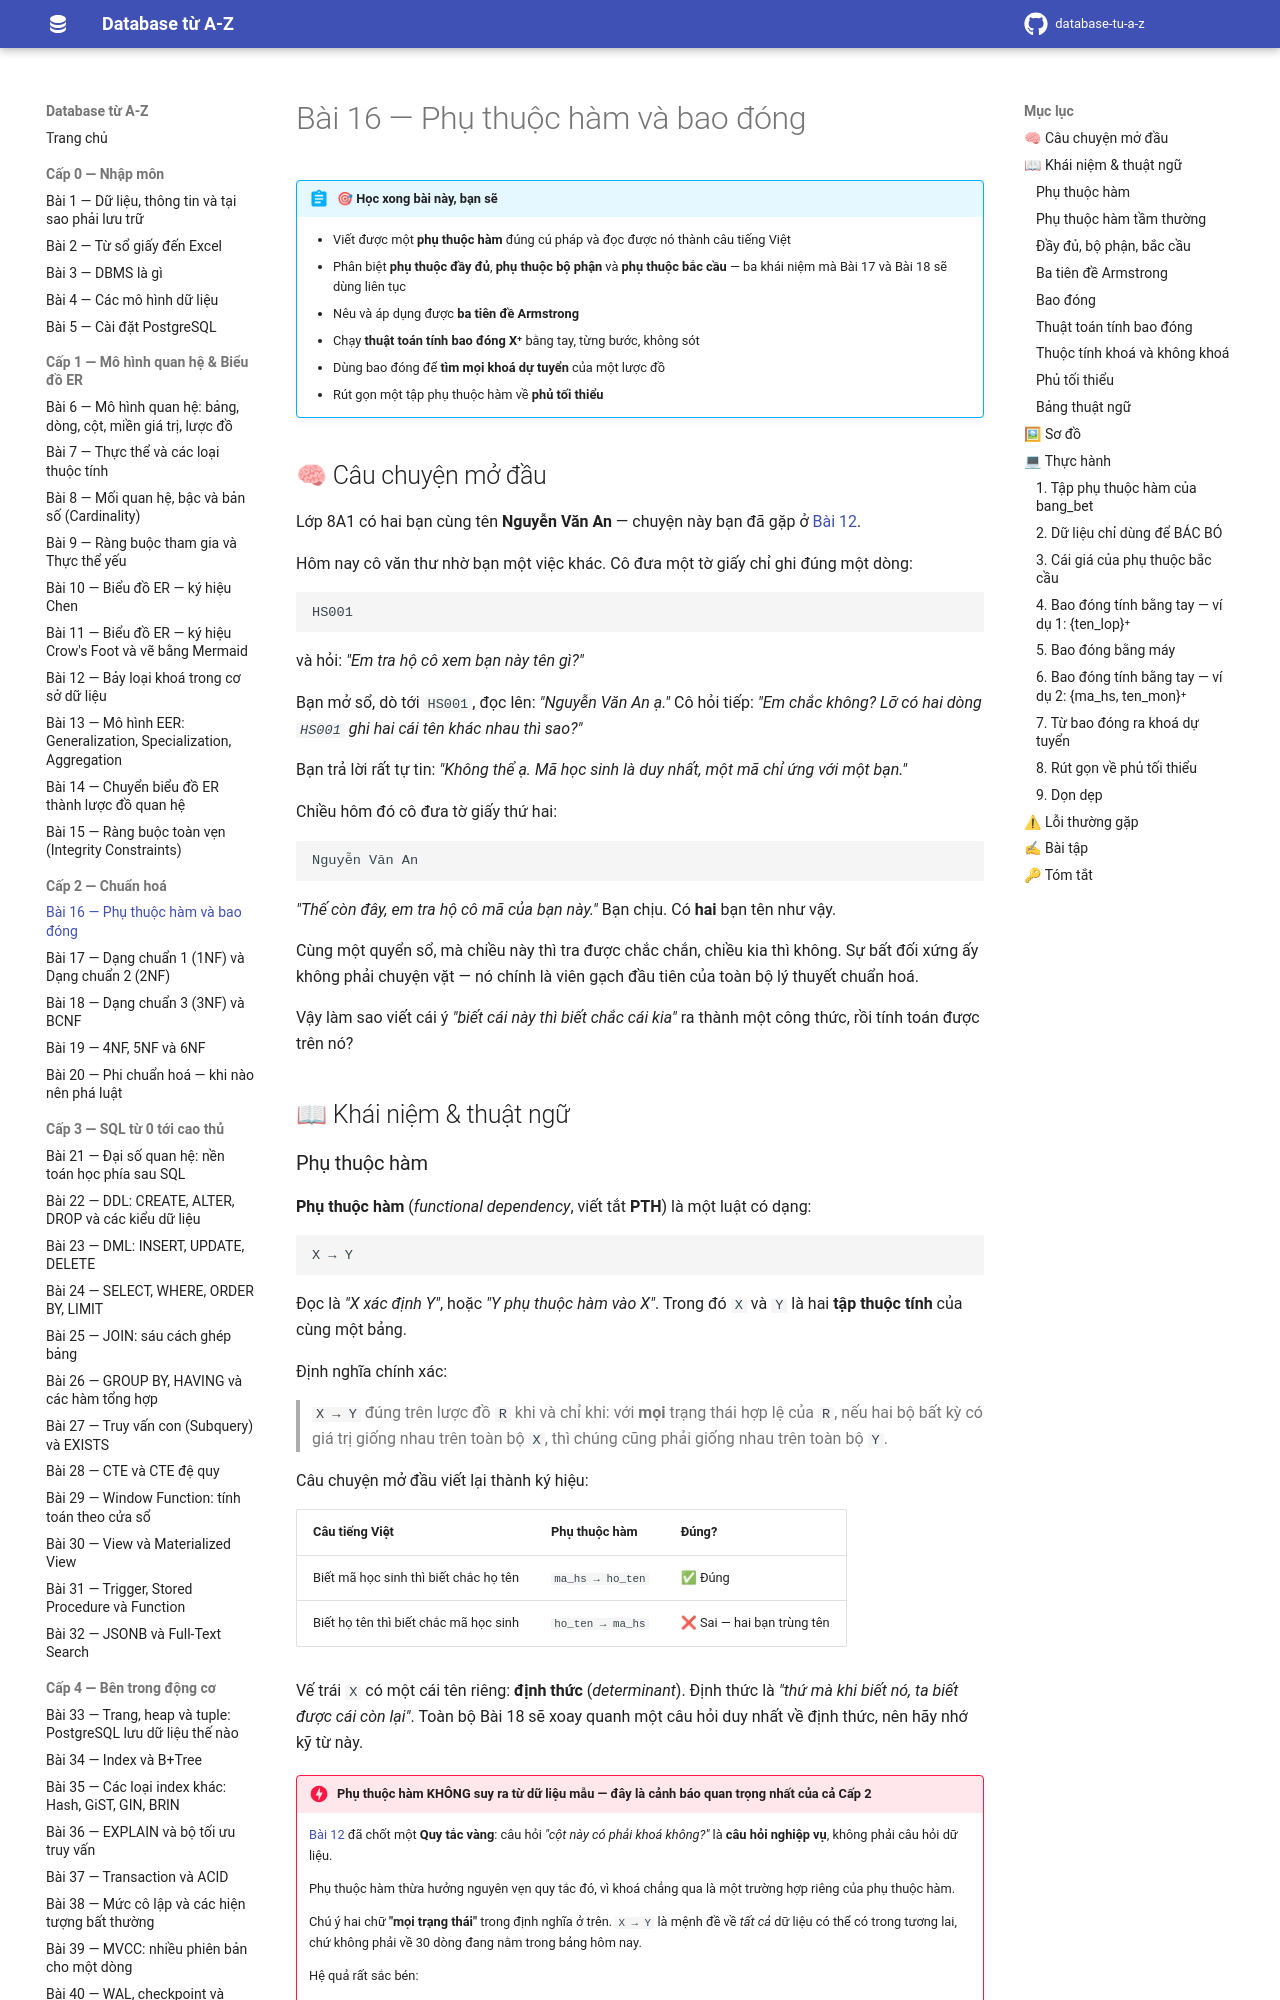

repository: hungnguyen010518/database-tu-a-z · page: cap-2-chuan-hoa/16-phu-thuoc-ham/index.html · generator: mkdocs

# Bài 16 — Phụ thuộc hàm và bao đóng

!!! abstract "🎯 Học xong bài này, bạn sẽ"
    - Viết được một **phụ thuộc hàm** đúng cú pháp và đọc được nó thành câu tiếng Việt
    - Phân biệt **phụ thuộc đầy đủ**, **phụ thuộc bộ phận** và **phụ thuộc bắc cầu** — ba khái niệm mà Bài 17 và Bài 18 sẽ dùng liên tục
    - Nêu và áp dụng được **ba tiên đề Armstrong**
    - Chạy **thuật toán tính bao đóng X⁺** bằng tay, từng bước, không sót
    - Dùng bao đóng để **tìm mọi khoá dự tuyển** của một lược đồ
    - Rút gọn một tập phụ thuộc hàm về **phủ tối thiểu**

## 🧠 Câu chuyện mở đầu

Lớp 8A1 có hai bạn cùng tên **Nguyễn Văn An** — chuyện này bạn đã gặp ở [Bài 12](../cap-1-mo-hinh-er/12-bay-loai-khoa.md).

Hôm nay cô văn thư nhờ bạn một việc khác. Cô đưa một tờ giấy chỉ ghi đúng một dòng:

```
HS001
```

và hỏi: *"Em tra hộ cô xem bạn này tên gì?"*

Bạn mở sổ, dò tới `HS001`, đọc lên: *"Nguyễn Văn An ạ."* Cô hỏi tiếp: *"Em chắc không? Lỡ có hai dòng `HS001` ghi hai cái tên khác nhau thì sao?"*

Bạn trả lời rất tự tin: *"Không thể ạ. Mã học sinh là duy nhất, một mã chỉ ứng với một bạn."*

Chiều hôm đó cô đưa tờ giấy thứ hai:

```
Nguyễn Văn An
```

*"Thế còn đây, em tra hộ cô mã của bạn này."* Bạn chịu. Có **hai** bạn tên như vậy.

Cùng một quyển sổ, mà chiều này thì tra được chắc chắn, chiều kia thì không. Sự bất đối xứng ấy không phải chuyện vặt — nó chính là viên gạch đầu tiên của toàn bộ lý thuyết chuẩn hoá.

Vậy làm sao viết cái ý *"biết cái này thì biết chắc cái kia"* ra thành một công thức, rồi tính toán được trên nó?

## 📖 Khái niệm & thuật ngữ

### Phụ thuộc hàm

**Phụ thuộc hàm** (*functional dependency*, viết tắt **PTH**) là một luật có dạng:

```text
X → Y
```

Đọc là *"X xác định Y"*, hoặc *"Y phụ thuộc hàm vào X"*. Trong đó `X` và `Y` là hai **tập thuộc tính** của cùng một bảng.

Định nghĩa chính xác:

> `X → Y` đúng trên lược đồ `R` khi và chỉ khi: với **mọi** trạng thái hợp lệ của `R`, nếu hai bộ bất kỳ có giá trị giống nhau trên toàn bộ `X`, thì chúng cũng phải giống nhau trên toàn bộ `Y`.

Câu chuyện mở đầu viết lại thành ký hiệu:

| Câu tiếng Việt | Phụ thuộc hàm | Đúng? |
|---|---|---|
| Biết mã học sinh thì biết chắc họ tên | `ma_hs → ho_ten` | ✅ Đúng |
| Biết họ tên thì biết chắc mã học sinh | `ho_ten → ma_hs` | ❌ Sai — hai bạn trùng tên |

Vế trái `X` có một cái tên riêng: **định thức** (*determinant*). Định thức là *"thứ mà khi biết nó, ta biết được cái còn lại"*. Toàn bộ Bài 18 sẽ xoay quanh một câu hỏi duy nhất về định thức, nên hãy nhớ kỹ từ này.

!!! danger "Phụ thuộc hàm KHÔNG suy ra từ dữ liệu mẫu — đây là cảnh báo quan trọng nhất của cả Cấp 2"
    [Bài 12](../cap-1-mo-hinh-er/12-bay-loai-khoa.md) đã chốt một **Quy tắc vàng**: câu hỏi *"cột này có phải khoá không?"* là **câu hỏi nghiệp vụ**, không phải câu hỏi dữ liệu.

    Phụ thuộc hàm thừa hưởng nguyên vẹn quy tắc đó, vì khoá chẳng qua là một trường hợp riêng của phụ thuộc hàm.

    Chú ý hai chữ **"mọi trạng thái"** trong định nghĩa ở trên. `X → Y` là mệnh đề về *tất cả* dữ liệu có thể có trong tương lai, chứ không phải về 30 dòng đang nằm trong bảng hôm nay.

    Hệ quả rất sắc bén:

    - Dữ liệu **bác bỏ** được một PTH: chỉ cần tìm ra **hai dòng** giống nhau trên `X` mà khác nhau trên `Y` là PTH đó chết ngay, không cãi được.
    - Dữ liệu **không bao giờ chứng minh** được một PTH. Không tìm thấy phản ví dụ hôm nay không có nghĩa là ngày mai không có.

    Nguồn duy nhất sinh ra phụ thuộc hàm là **luật nghiệp vụ**: quy chế nhà trường, quy định của Bộ, thói quen làm việc của cô văn thư. Bạn phải đi hỏi người dùng, không phải đi chạy `count(DISTINCT ...)`.
